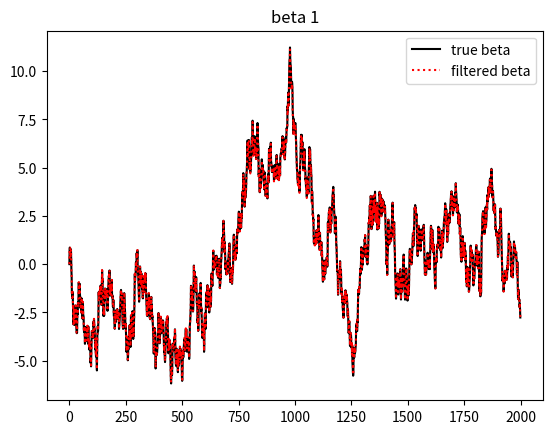
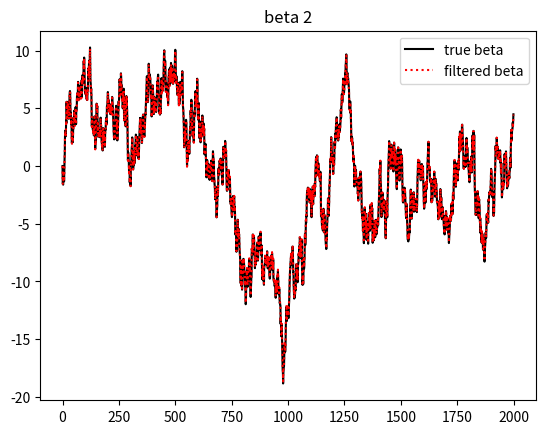
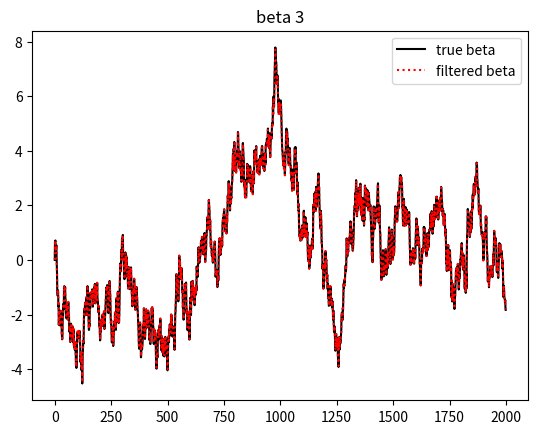
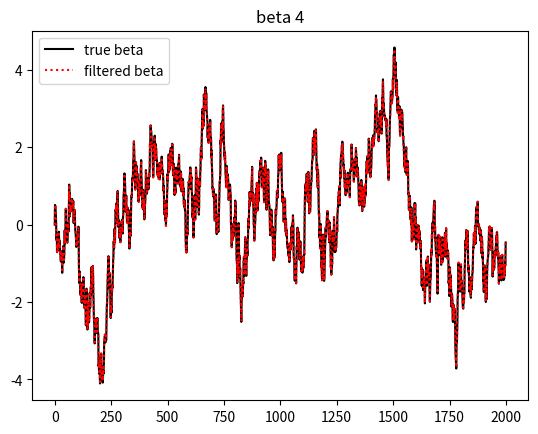
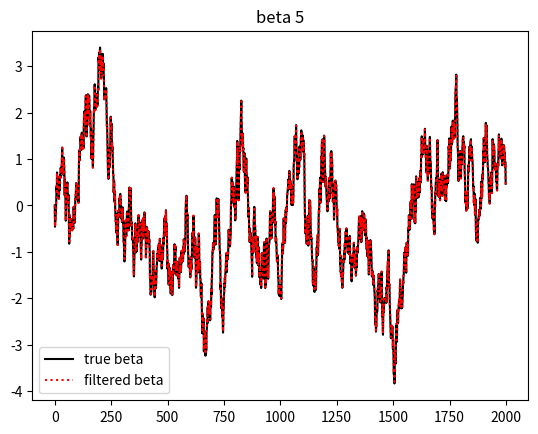

Recreate these plots in Python, in order.
import numpy as np
from scipy.optimize import minimize
import matplotlib.pyplot as plt

##############DGP#################
moneyness = [0.9, 0.98, 1.05, 1.15, 1.30, 1.50]
maturities = [10/255, 50/255, 100/255, 180/255]

M_rows = [] 

for m in moneyness:
    for tau in maturities:
        row = [1, m, m*m, tau, m*tau]   
        M_rows.append(row)

M = np.array(M_rows)

true_a = 0.05 
true_b = 0.99 

A        = true_a * np.eye(5)
B        = true_b * np.eye(5)
beta_bar = np.zeros(5)
H        = np.eye(24)
H_inv    = np.linalg.inv(H)

np.random.seed(42)

T    = 2000
beta = np.zeros(5)

Y_history    = []
beta_history = []

for t in range(T): 

    eps = np.random.standard_normal(24)
    y = M @ beta + eps 
    Y_history.append(y)
    beta_history.append(beta)
    xi = A @ np.linalg.inv(M.T @ H_inv @ M) @ M.T @ H_inv @ eps
    beta = (np.eye(5) - B) @ beta_bar + B @ beta + xi
    
Y         = np.array(Y_history)
beta_true = np.array(beta_history)

#############ESTIMATION################
def gas_filter(a, b, Y):
    A = a * np.eye(5)
    B = b * np.eye(5)

    beta   = np.zeros(5)   
    loglik = 0.0
    beta_filtered = []      

    for t in range(len(Y)):
        eps = Y[t] - M @ beta
        loglik += -0.5 * (np.log(np.linalg.det(2 * np.pi * H)) + eps @ (H_inv @ eps))
        beta_filtered.append(beta)
        xi = A @ np.linalg.inv(M.T @ H_inv @ M) @ M.T @ H_inv @ eps
        beta = (np.eye(5) - B) @ beta_bar + B @ beta + xi

    return loglik, np.array(beta_filtered)

def neg_loglik(params):
    a, b = params
    loglik, _ = gas_filter(a, b, Y)
    return -loglik

start  = [0.10, 0.90]
result = minimize(neg_loglik, start,
                  method="L-BFGS-B",
                  bounds=[(1e-4, 1.0), (1e-4, 0.9999)])

a_hat, b_hat = result.x

_, beta_filtered = gas_filter(a_hat, b_hat, Y)
for j in range(5):
    c = np.corrcoef(beta_true[:, j], beta_filtered[:, j])[0, 1]
    print(f"beta_{j+1} correlation (true vs filtered): {round(c, 4)}")

###############OUTPUT################
print(M)
print(M.shape)

print("Y shape:", Y.shape)
print("beta_true shape:", beta_true.shape)
print("day 1 surface (first 5 buckets):", Y[0][:5])

print("true a =", true_a, "  estimated a =", round(a_hat, 4))
print("true b =", true_b, "  estimated b =", round(b_hat, 4))
print("converged:", result.success)

for j in range(5):
    plt.figure()
    plt.plot(beta_true[:, j], color="black", lw=1.5, label="true beta")
    plt.plot(beta_filtered[:, j], color="red", ls=":", lw=1.5, label="filtered beta")
    plt.title("beta " + str(j + 1))
    plt.legend()
    plt.show()
